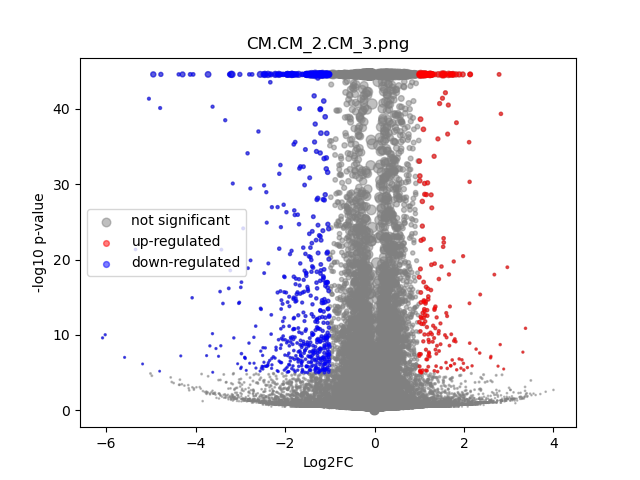

Values plotted in this chart, from the file beside it:
	gene	expression_1	expression_2	log2FC	-log10 p-val	significant
0	MIR1302-2HG	-3.3469405e-10	-1.1787051e-09	-1.22108195e-05	44.55	0
1	FAM138A	-3.3469405e-10	-1.1787051e-09	-1.22108195e-05	44.55	0
2	OR4F5	-3.3469405e-10	-1.1787051e-09	-1.22108195e-05	44.55	0
3	AL627309.1	0.001364	0.002565	0.8642	0.9318	0
4	AL627309.3	0.0001085	-1.1787051e-09	-1.06	0.4985	0
5	AL627309.2	-3.3469405e-10	-1.1787051e-09	-1.22108195e-05	44.55	0
6	AL627309.5	0.02112	0.02008	-0.07213	0.1717	0
7	AL627309.4	0.001017	0.001148	0.1602	0.08616	0
8	AP006222.2	0.0006728	0.001037	0.5574	0.358	0
9	AL732372.1	-3.3469405e-10	-1.1787051e-09	-1.22108195e-05	44.55	0
10	OR4F29	-3.3469405e-10	-1.1787051e-09	-1.22108195e-05	44.55	0
11	AC114498.1	9.798812e-05	-1.1787051e-09	-0.9854	0.4985	0
12	OR4F16	-3.3469405e-10	-1.1787051e-09	-1.22108195e-05	44.55	0
13	AL669831.2	0.001059	0.001015	-0.05592	0.02797	0
14	LINC01409	0.07481	0.06562	-0.1887	1.382	0
15	FAM87B	0.0001463	0.0001852	0.2114	0.06089	0
16	LINC01128	0.1533	0.1328	-0.2069	2.925	0
17	LINC00115	0.01598	0.01186	-0.4276	1.327	0
18	FAM41C	0.005039	0.006592	0.381	0.6071	0
19	AL645608.6	0.0006411	-1.1787051e-09	-2.89	1.321	0
20	AL645608.2	0.005813	0.004288	-0.4306	0.6753	0
21	AL645608.4	0.001186	0.00145	0.269	0.1742	0
22	LINC02593	0.04331	0.05165	0.2535	1.57	0
23	SAMD11	0.2447	0.3236	0.403	18.51	0
24	NOC2L	0.2329	0.2297	-0.01984	0.1684	0
25	KLHL17	0.01643	0.01082	-0.5985	2.308	0
26	PLEKHN1	0.001955	0.001092	-0.7851	0.6651	0
27	PERM1	0.002041	0.0006963	-1.427	1.542	0
28	AL645608.7	0.0007651	0.0009771	0.3162	0.18	0
29	HES4	0.2478	0.2575	0.05503	0.6142	0
30	ISG15	0.1762	0.2167	0.2985	7.319	0
31	AL645608.1	0.0001732	-1.1787051e-09	-1.45	0.4985	0
32	AGRN	0.09495	0.06992	-0.4409	6.626	0
33	AL645608.5	-3.3469405e-10	-1.1787051e-09	-1.22108195e-05	44.55	0
34	AL645608.8	0.0001596	-1.1787051e-09	-1.376	0.4985	0
35	RNF223	0.0002623	-1.1787051e-09	-1.857	0.8031	0
36	C1orf159	0.01744	0.01386	-0.3292	1.008	0
37	AL390719.3	0.0001965	-1.1787051e-09	-1.568	0.7941	0
38	LINC01342	-3.3469405e-10	-1.1787051e-09	-1.22108195e-05	44.55	0
39	AL390719.2	0.0001701	-1.1787051e-09	-1.433	0.4985	0
40	TTLL10-AS1	-3.3469405e-10	-1.1787051e-09	-1.22108195e-05	44.55	0
41	TTLL10	0.0001389	-1.1787051e-09	-1.256	0.4985	0
42	TNFRSF18	0.0006011	0.0005348	-0.1433	0.05684	0
43	TNFRSF4	0.0001728	-1.1787051e-09	-1.448	0.4985	0
44	SDF4	0.4755	0.4503	-0.07843	1.89	0
45	B3GALT6	0.154	0.1504	-0.03407	0.2414	0
46	C1QTNF12	0.006339	0.004479	-0.4918	0.8824	0
47	AL162741.1	0.0002114	0.0005414	1.042	0.5348	0
48	UBE2J2	0.2731	0.2695	-0.0189	0.1765	0
49	LINC01786	0.001298	0.0009968	-0.3503	0.2117	0
50	SCNN1D	0.004664	0.004472	-0.05952	0.06019	0
51	ACAP3	0.06279	0.04587	-0.4522	4.711	0
52	PUSL1	0.07253	0.06625	-0.1305	0.7988	0
53	INTS11	0.1572	0.1204	-0.3847	8.707	0
54	AL139287.1	0.0002682	-1.1787051e-09	-1.88	0.7691	0
55	CPTP	0.06586	0.05966	-0.1426	0.8313	0
56	TAS1R3	0.0003506	0.0003928	0.129	0.04444	0
57	DVL1	0.0622	0.0451	-0.4629	4.797	0
58	MXRA8	0.04965	0.02763	-0.8434	10.09	0
59	AURKAIP1	0.9528	0.9705	0.02657	0.8612	0
... 36,541 more rows
